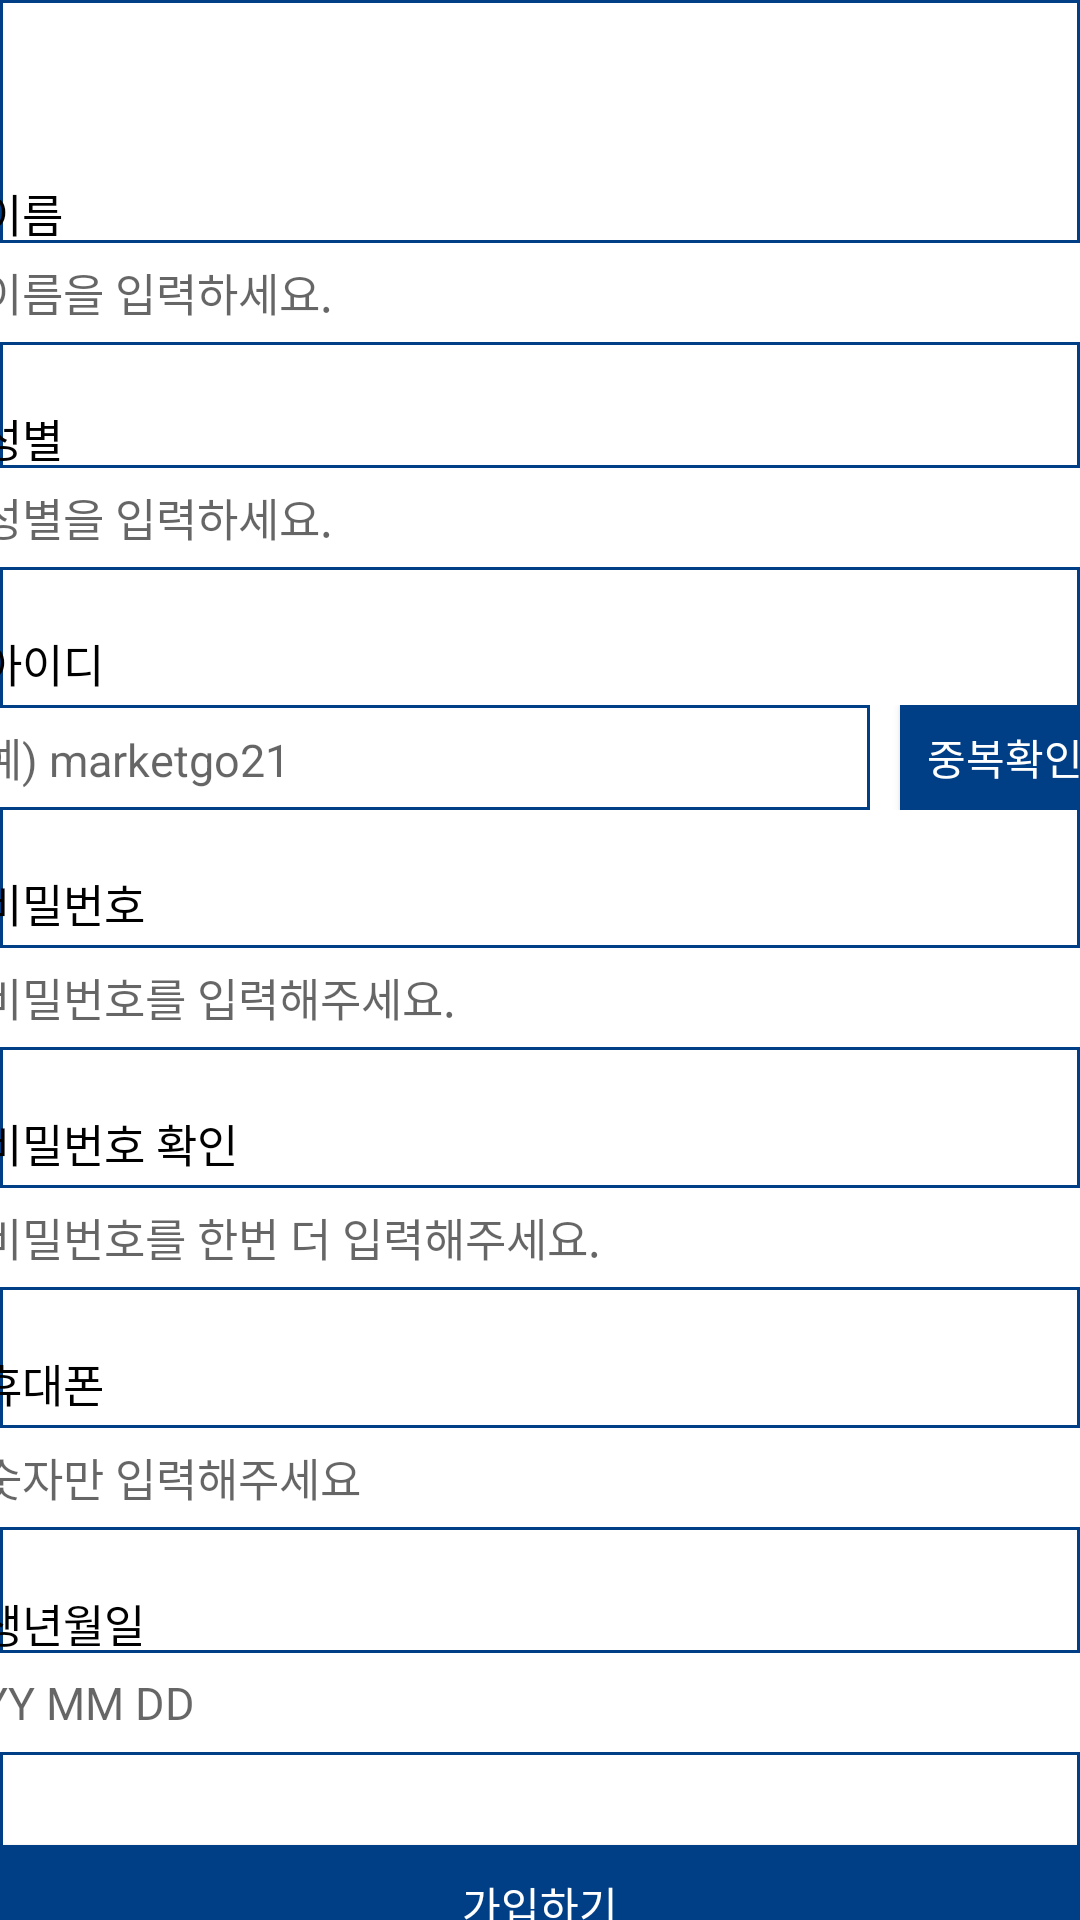

Write the Android layout XML for this screen, with the resource values it uses.
<!-- AndroidManifest.xml: application theme Theme.Home2 -->
<!-- res/layout/activity_membership.xml -->
<?xml version="1.0" encoding="utf-8"?>
<LinearLayout xmlns:android="http://schemas.android.com/apk/res/android"
    xmlns:tools="http://schemas.android.com/tools"

    android:layout_width="match_parent"
    android:layout_height="match_parent"
    android:orientation="vertical"
    android:background="@drawable/item_bottom2"
    tools:context=".membership">

    <TextView
        android:layout_width="380dp"
        android:layout_height="20dp"
        android:text=" 이름"
        android:textSize="15dp"
        android:textColor="@color/black"
        android:layout_gravity="center"
        android:layout_marginTop="60dp" />

    <EditText
        android:id="@+id/inputName"
        android:layout_width="380dp"
        android:layout_height="35dp"
        android:hint=" 이름을 입력하세요."
        android:textSize="15dp"
        android:layout_gravity="center"
        android:background="@drawable/item_bottom2" />
    <TextView
        android:layout_width="380dp"
        android:layout_height="20dp"
        android:text=" 성별"
        android:textSize="15dp"
        android:textColor="@color/black"
        android:layout_gravity="center"
        android:layout_marginTop="20dp" />

    <EditText
        android:id="@+id/inputSex"
        android:layout_width="380dp"
        android:layout_height="35dp"
        android:hint=" 성별을 입력하세요."
        android:textSize="15dp"
        android:layout_gravity="center"
        android:background="@drawable/item_bottom2" />

    <TextView
        android:layout_width="380dp"
        android:layout_height="20dp"
        android:layout_marginTop="20dp"
        android:text=" 아이디"
        android:textSize="15dp"
        android:textColor="@color/black"
        android:layout_gravity="center"/>

    <LinearLayout
        android:layout_width="380dp"
        android:layout_height="35dp"
        android:layout_gravity="center"
        android:layout_marginTop="5dp">
        <EditText
            android:id="@+id/inputId"
            android:layout_width="300dp"
            android:layout_height="35dp"
            android:hint=" 예) marketgo21"
            android:textSize="15dp"
            android:background="@drawable/item_bottom2"/>

        <Button
            android:layout_width="70dp"
            android:layout_height="35dp"
            android:layout_marginLeft="10dp"
            android:background="@color/marketBlue"
            android:text="중복확인"
            android:textColor="@color/white"
            />
    </LinearLayout>



    <TextView
        android:layout_width="380dp"
        android:layout_height="20dp"
        android:text=" 비밀번호"
        android:textSize="15dp"
        android:textColor="@color/black"
        android:layout_gravity="center"
        android:layout_marginTop="20dp" />

    <EditText
        android:id="@+id/inputPass"
        android:layout_width="380dp"
        android:layout_height="35dp"
        android:hint=" 비밀번호를 입력해주세요."
        android:textSize="15dp"
        android:layout_gravity="center"
        android:layout_marginTop="5dp"
        android:background="@drawable/item_bottom2" />

    <TextView
        android:layout_width="380dp"
        android:layout_height="20dp"
        android:text=" 비밀번호 확인"
        android:textSize="15dp"
        android:textColor="@color/black"
        android:layout_gravity="center"
        android:layout_marginTop="20dp" />

    <EditText
        android:id="@+id/inputPassCheck"
        android:layout_width="380dp"
        android:layout_height="35dp"
        android:hint=" 비밀번호를 한번 더 입력해주세요."
        android:textSize="15dp"
        android:layout_gravity="center"
        android:layout_marginTop="5dp"
        android:background="@drawable/item_bottom2" />

    <TextView
        android:layout_width="380dp"
        android:layout_height="20dp"
        android:text=" 휴대폰"
        android:textSize="15dp"
        android:textColor="@color/black"
        android:layout_gravity="center"
        android:layout_marginTop="20dp" />

    <EditText
        android:id="@+id/inputPhone"
        android:layout_width="380dp"
        android:layout_height="35dp"
        android:hint=" 숫자만 입력해주세요"
        android:textSize="15dp"
        android:layout_gravity="center"
        android:layout_marginTop="5dp"
        android:background="@drawable/item_bottom2" />




    <TextView
        android:layout_width="380dp"
        android:layout_height="20dp"
        android:text=" 생년월일"
        android:textSize="15dp"
        android:textColor="@color/black"
        android:layout_gravity="center"
        android:layout_marginTop="20dp" />

    <EditText
        android:id="@+id/inputBirthday"
        android:layout_width="380dp"
        android:layout_height="35dp"
        android:hint=" YY MM DD"
        android:textSize="15dp"
        android:layout_gravity="center"
        android:background="@drawable/item_bottom2" />

    <Button
        android:id="@+id/join"
        android:layout_width="380dp"
        android:layout_height="40dp"
        android:layout_gravity="center"
        android:background="@color/marketBlue"
        android:text="가입하기"
        android:textColor="@color/white"
        android:layout_marginTop="30dp"
        />

    <TextView
        android:id="@+id/mTextViewResult"
        android:layout_width="380dp"
        android:layout_height="40dp"
        android:layout_gravity="center"
        android:layout_marginTop="10dp"/>
</LinearLayout>
<!-- resources referenced by this layout -->
<resources>
  <color name="black">#FF000000</color>
  <color name="marketBlue">#003E86</color>
  <color name="white">#FFFFFFFF</color>
  <!-- drawable item_bottom2 (drawable) -->
  <?xml version="1.0" encoding="utf-8"?>
  <shape xmlns:android="http://schemas.android.com/apk/res/android"
      android:shape="rectangle">
      <stroke android:width="1dp" android:color="@color/marketBlue"/>
      <solid android:color="@color/white"/>
  
  
  </shape>
  <style name="Theme.Home2" parent="Theme.AppCompat.Light.NoActionBar">
          
          <item name="colorPrimary">@color/marketBlue</item>
          <item name="colorPrimaryVariant">@color/purple_700</item>
          <item name="colorOnPrimary">@color/white</item>
          
          <item name="colorSecondary">@color/teal_200</item>
          <item name="colorSecondaryVariant">@color/teal_700</item>
          <item name="colorOnSecondary">@color/black</item>
          
          <item name="android:statusBarColor" tools:targetApi="l">?attr/colorPrimaryVariant</item>
          
      </style>
  <color name="purple_700">#FF3700B3</color>
  <color name="teal_200">#FF03DAC5</color>
  <color name="teal_700">#FF018786</color>
</resources>
